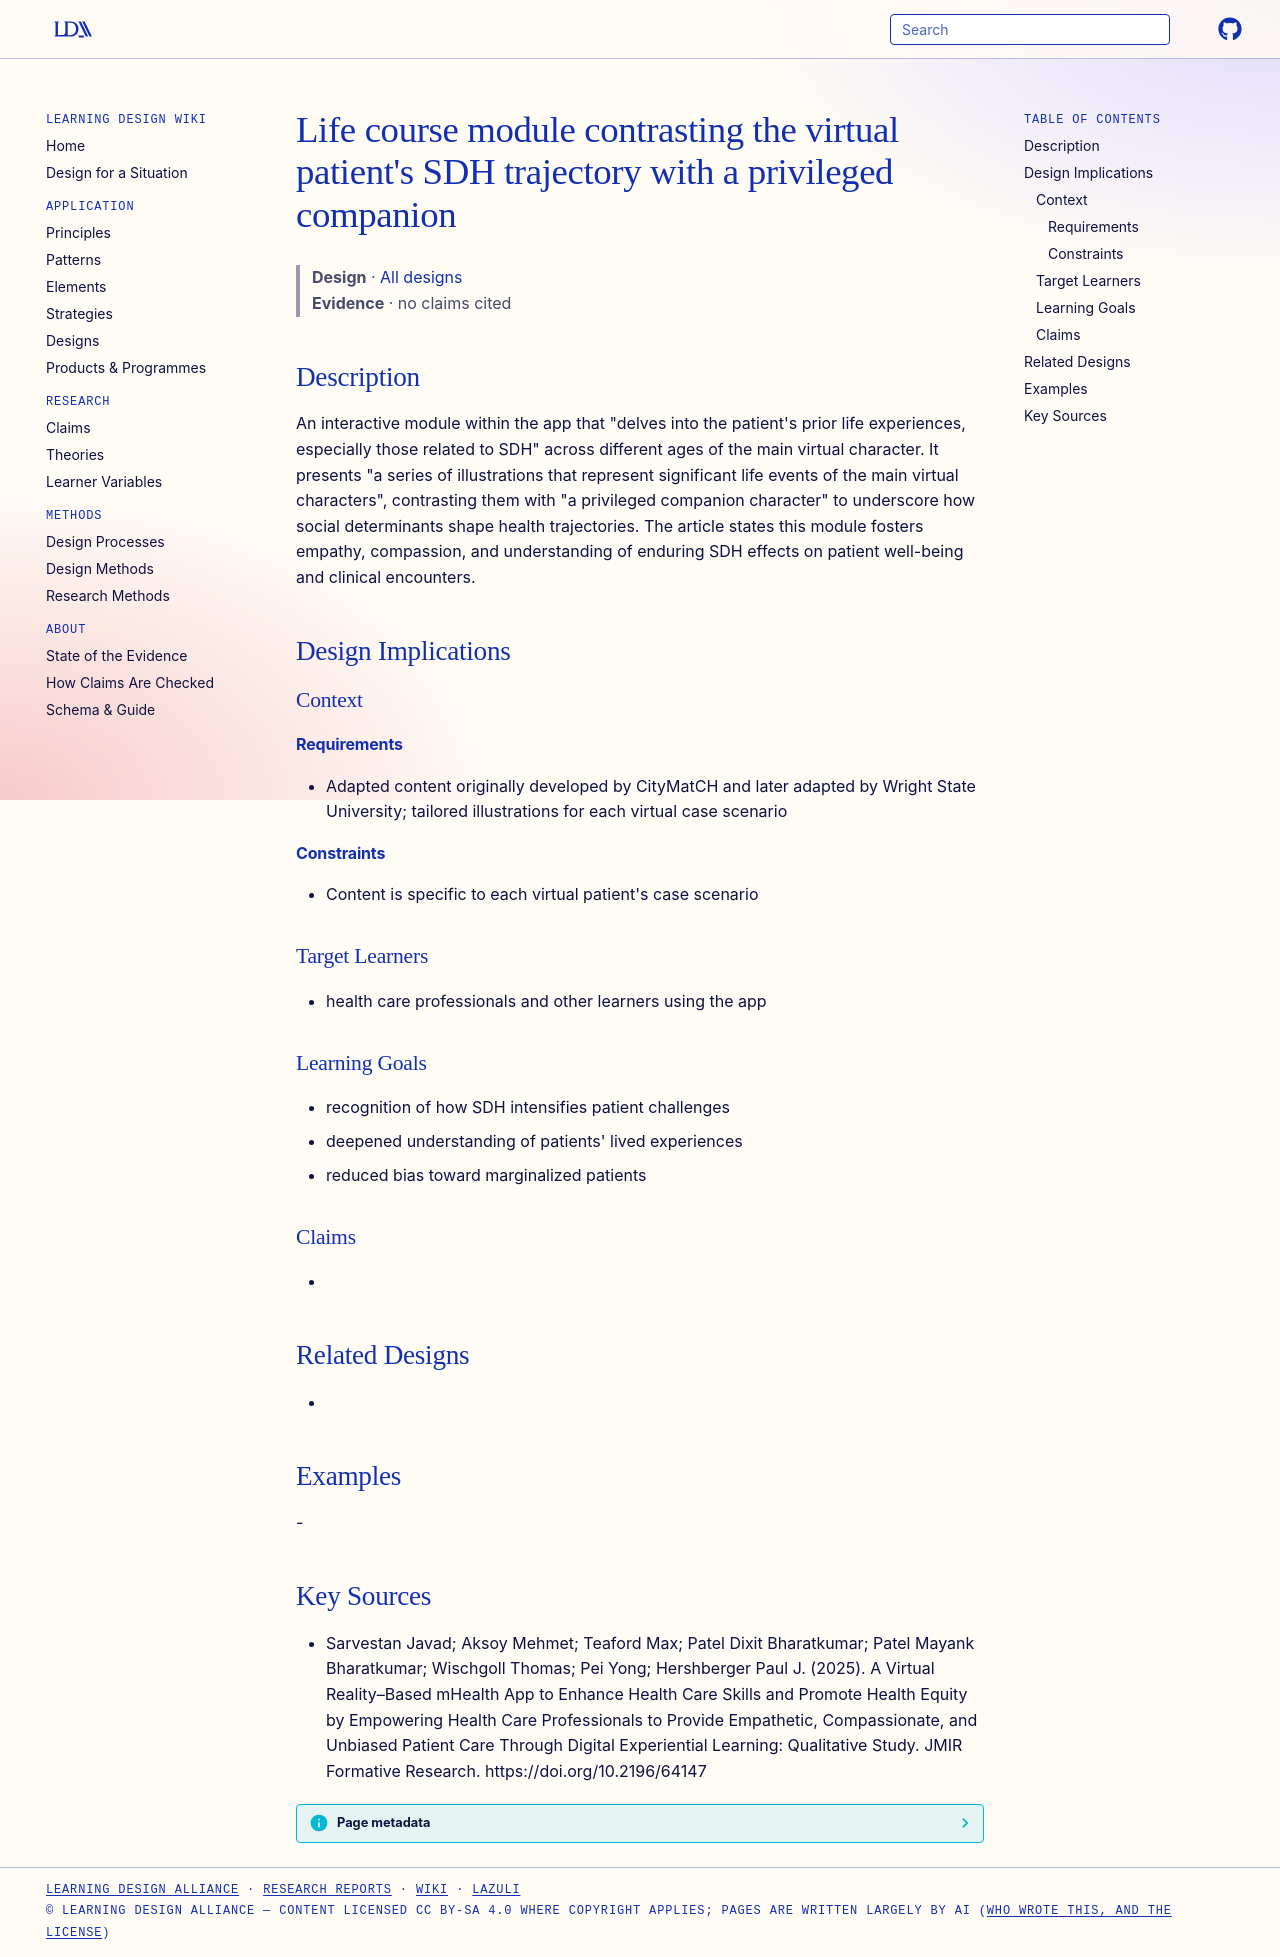

repository: Learning-Design-Alliance/learning-wiki · page: designs/life-course-module-sdh-contrast/index.html · generator: mkdocs

---
type: design
id: life-course-module-sdh-contrast
title: "Life course module contrasting the virtual patient's SDH trajectory with a privileged companion"
description: "An interactive module within the app that \"delves into the patient's prior life experiences, especially those related to SDH\" across different ages of the main virtual character."
status: review
generated:
  by: "process:settle-candidates"
  at: 2026-11-06
sources:
  - id: sarvestan-javad-aksoy-mehmet-teaford-max-patel-dixit-bharatkumar-patel-mayank-bharatkumar-wischgoll-thomas-pei-yong-hershberger-paul-j-2025
    resource: "https://doi.org/10.2196/64147"
    title: "Sarvestan Javad; Aksoy Mehmet; Teaford Max; Patel Dixit Bharatkumar; Patel Mayank Bharatkumar; Wischgoll Thomas; Pei Yong; Hershberger Paul J. (2025). A Virtual Reality–Based mHealth App to Enhance Health Care Skills and Promote Health Equity by Empowering Health Care Professionals to Provide Empathetic, Compassionate, and Unbiased Patient Care Through Digital Experiential Learning: Qualitative Study. JMIR Formative Research. https://doi.org/10.2196/64147"
    author: Sarvestan Javad; Aksoy Mehmet; Teaford Max; Patel Dixit Bharatkumar; Patel Mayank Bharatkumar; Wischgoll Thomas; Pei Yong; Hershberger Paul J
---

# Life course module contrasting the virtual patient's SDH trajectory with a privileged companion

> **Design** · [All designs](index.md)
> **Evidence** · no claims cited

## Description
An interactive module within the app that "delves into the patient's prior life experiences, especially those related to SDH" across different ages of the main virtual character. It presents "a series of illustrations that represent significant life events of the main virtual characters", contrasting them with "a privileged companion character" to underscore how social determinants shape health trajectories. The article states this module fosters empathy, compassion, and understanding of enduring SDH effects on patient well-being and clinical encounters.

## Design Implications

### Context
#### Requirements
- Adapted content originally developed by CityMatCH and later adapted by Wright State University; tailored illustrations for each virtual case scenario
#### Constraints
- Content is specific to each virtual patient's case scenario

### Target Learners
- health care professionals and other learners using the app

### Learning Goals
- recognition of how SDH intensifies patient challenges
- deepened understanding of patients' lived experiences
- reduced bias toward marginalized patients

### Claims
- 

## Related Designs
- 

## Examples
-

## Key Sources
- Sarvestan Javad; Aksoy Mehmet; Teaford Max; Patel Dixit Bharatkumar; Patel Mayank Bharatkumar; Wischgoll Thomas; Pei Yong; Hershberger Paul J. (2025). A Virtual Reality–Based mHealth App to Enhance Health Care Skills and Promote Health Equity by Empowering Health Care Professionals to Provide Empathetic, Compassionate, and Unbiased Patient Care Through Digital Experiential Learning: Qualitative Study. JMIR Formative Research. https://doi.org/10.2196/64147
